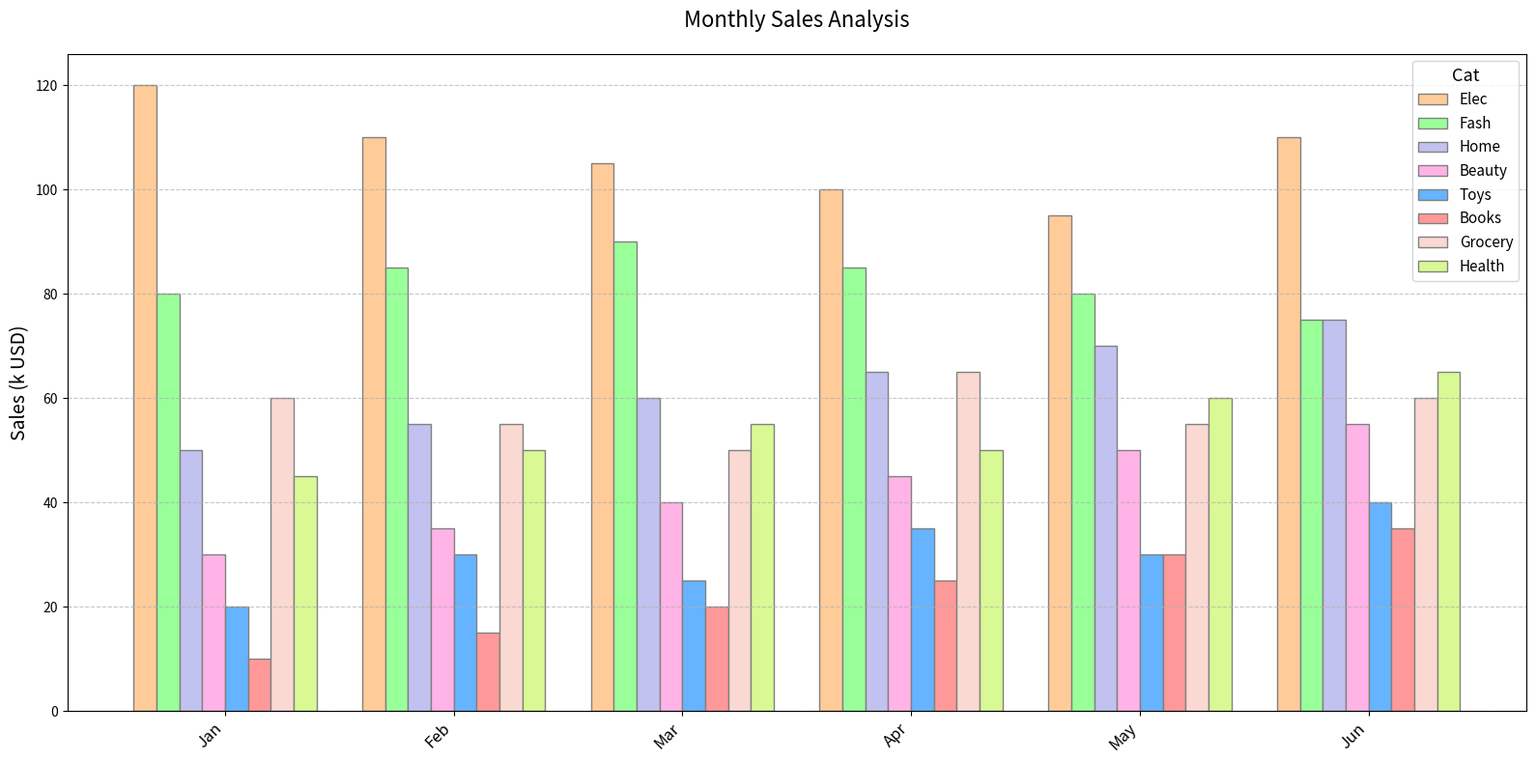

Recreate this plot in Python.
import matplotlib.pyplot as plt
import numpy as np

categories = ["Elec", "Fash", "Home", "Beauty", "Toys", "Books", "Grocery", "Health"]
months = ["Jan", "Feb", "Mar", "Apr", "May", "Jun"]

sales_data = [
    [120, 110, 105, 100, 95, 110],  # Electronics
    [80, 85, 90, 85, 80, 75],       # Fashion
    [50, 55, 60, 65, 70, 75],       # Home Goods
    [30, 35, 40, 45, 50, 55],       # Beauty
    [20, 30, 25, 35, 30, 40],       # Toys
    [10, 15, 20, 25, 30, 35],       # Books
    [60, 55, 50, 65, 55, 60],       # Grocery
    [45, 50, 55, 50, 60, 65]        # Health
]

sales_data = np.array(sales_data)

fig, ax = plt.subplots(figsize=(16, 8))

x = np.arange(len(months))
bar_width = 0.10

# The original colors list
# colors = ['#ff9999','#66b3ff','#99ff99','#ffcc99','#c2c2f0','#ffb3e6','#d9f994','#f9d9d1']
# Manually shuffled colors
colors = ['#ffcc99', '#99ff99', '#c2c2f0', '#ffb3e6', '#66b3ff', '#ff9999', '#f9d9d1', '#d9f994']

for i in range(len(categories)):
    ax.bar(x + i*bar_width, sales_data[i], width=bar_width, color=colors[i], edgecolor='grey', label=categories[i])

ax.set_title('Monthly Sales Analysis', fontsize=16, pad=20)
ax.set_ylabel('Sales (k USD)', fontsize=14)
ax.set_xticks(x + bar_width * (len(categories) - 1) / 2)
ax.set_xticklabels(months, rotation=45, ha='right', fontsize=12)

ax.legend(title="Cat", title_fontsize='13', fontsize='11')
ax.grid(axis='y', linestyle='--', alpha=0.7)
plt.tight_layout()

plt.show()
